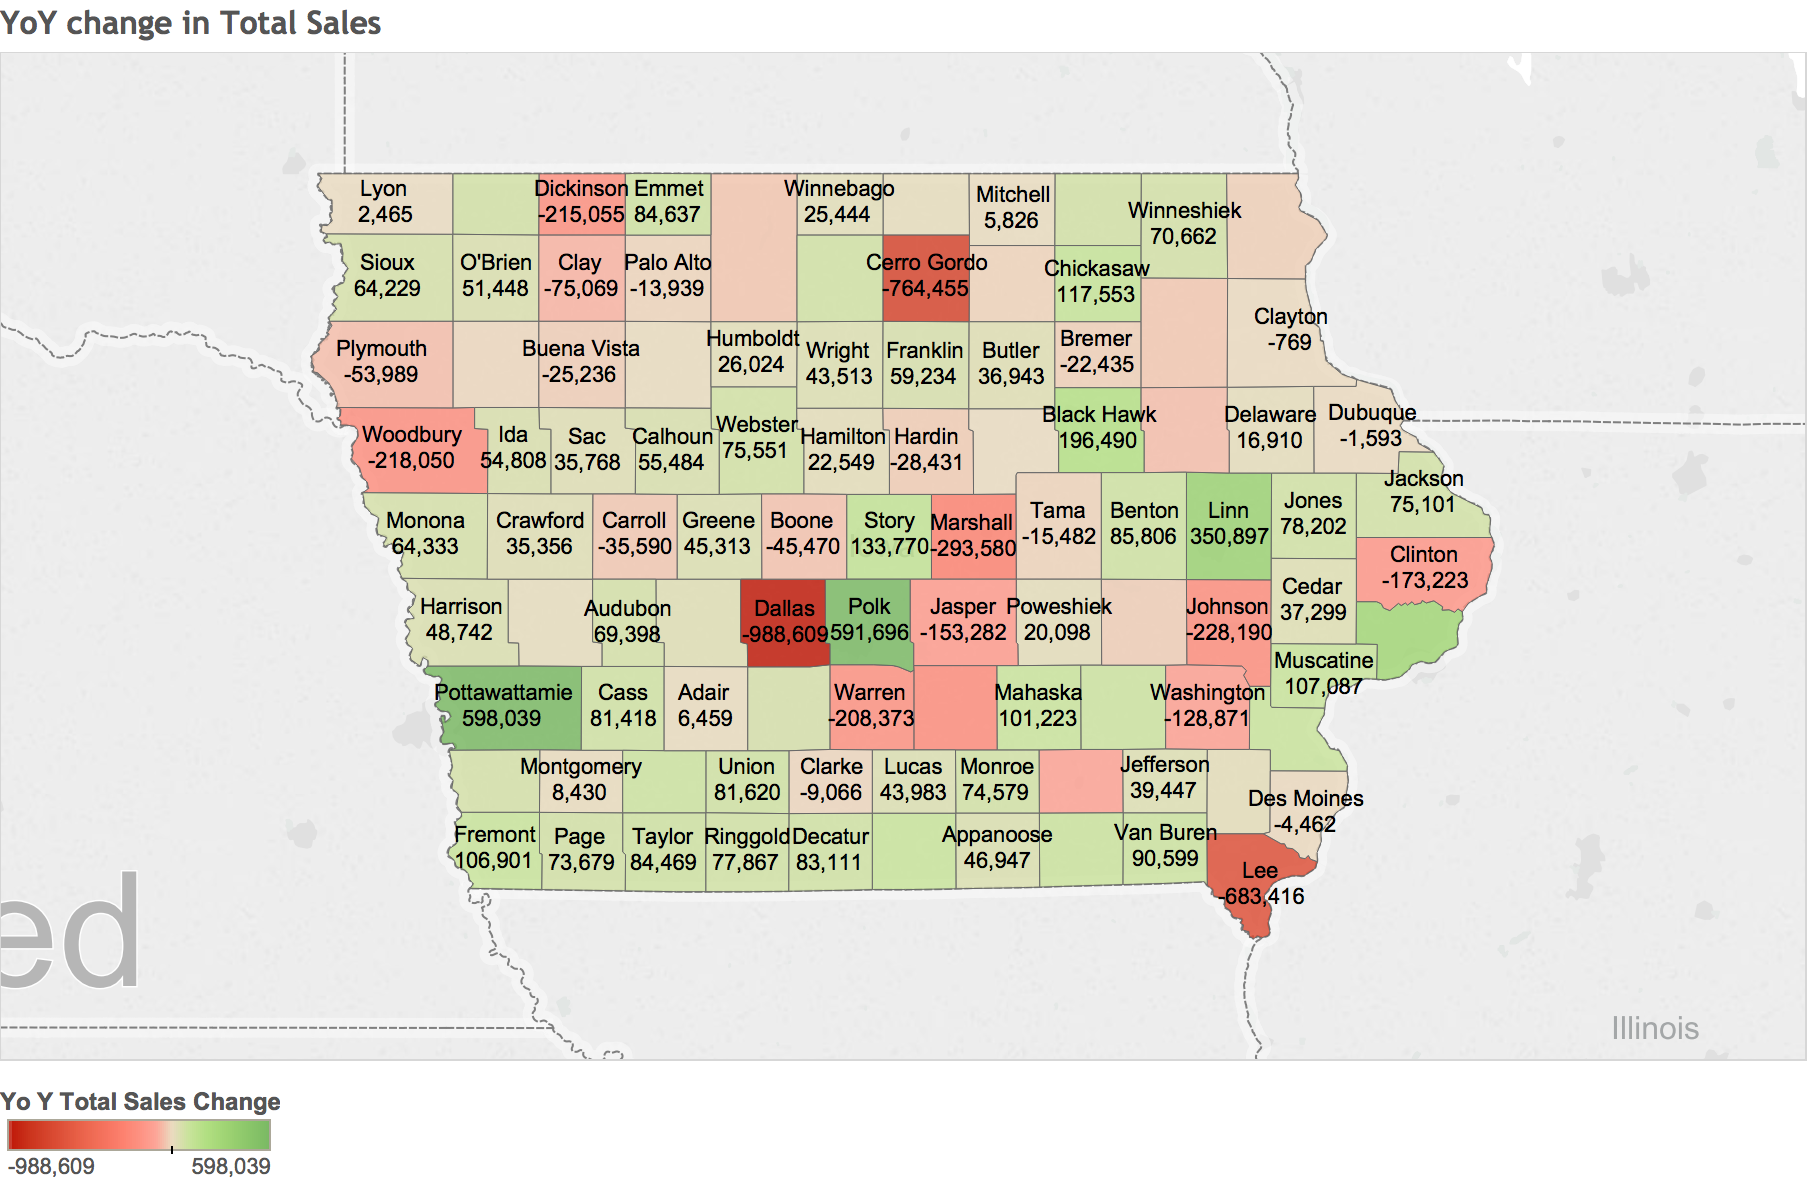

Source data for this figure (header and first rows):
, County, YoYTotalSalesChange
0, Fremont, 106901
1, Davis, 97216
2, Adams, 90394
3, Wayne, 103995
4, Keokuk, 91364
5, Taylor, 84469
6, Ringgold, 77867
7, Audubon, 69398
8, Decatur, 83111
9, Van Buren, 90599
10, Louisa, 100324
11, Franklin, 59234
12, Osceola, 73296
13, Guthrie, 35436
14, Monroe, 74579
15, Hancock, 79203
16, Worth, 13215
17, Butler, 36943
18, Chickasaw, 117553
19, Harrison, 48742
20, Pocahontas, 7681
21, Grundy, 2322
22, Calhoun, 55484
23, Howard, 74049
24, Lucas, 43983
25, Adair, 6459
26, Mitchell, 5826
27, Mills, 68179
28, Clarke, -9066
29, Shelby, 12842
30, Cedar, 37299
31, Sac, 35768
32, Emmet, 84637
33, Monona, 64333
34, Greene, 45313
35, Ida, 54808
36, Wright, 43513
37, Humboldt, 26024
38, Montgomery, 8430
39, Clayton, -769
40, Palo Alto, -13939
41, Tama, -15482
42, Cherokee, -8528
43, Winnebago, 25444
44, Lyon, 2465
45, Madison, 61585
46, Benton, 85806
47, Appanoose, 46947
48, Hamilton, 22549
49, Allamakee, -21915
50, Page, 73679
51, Jones, 78202
52, Jefferson, 39447
53, Mahaska, 101223
54, Delaware, 16910
55, Union, 81620
56, Iowa, -24855
57, Henry, 21301
58, O'Brien, 51448
59, Cass, 81418
... 39 more rows
